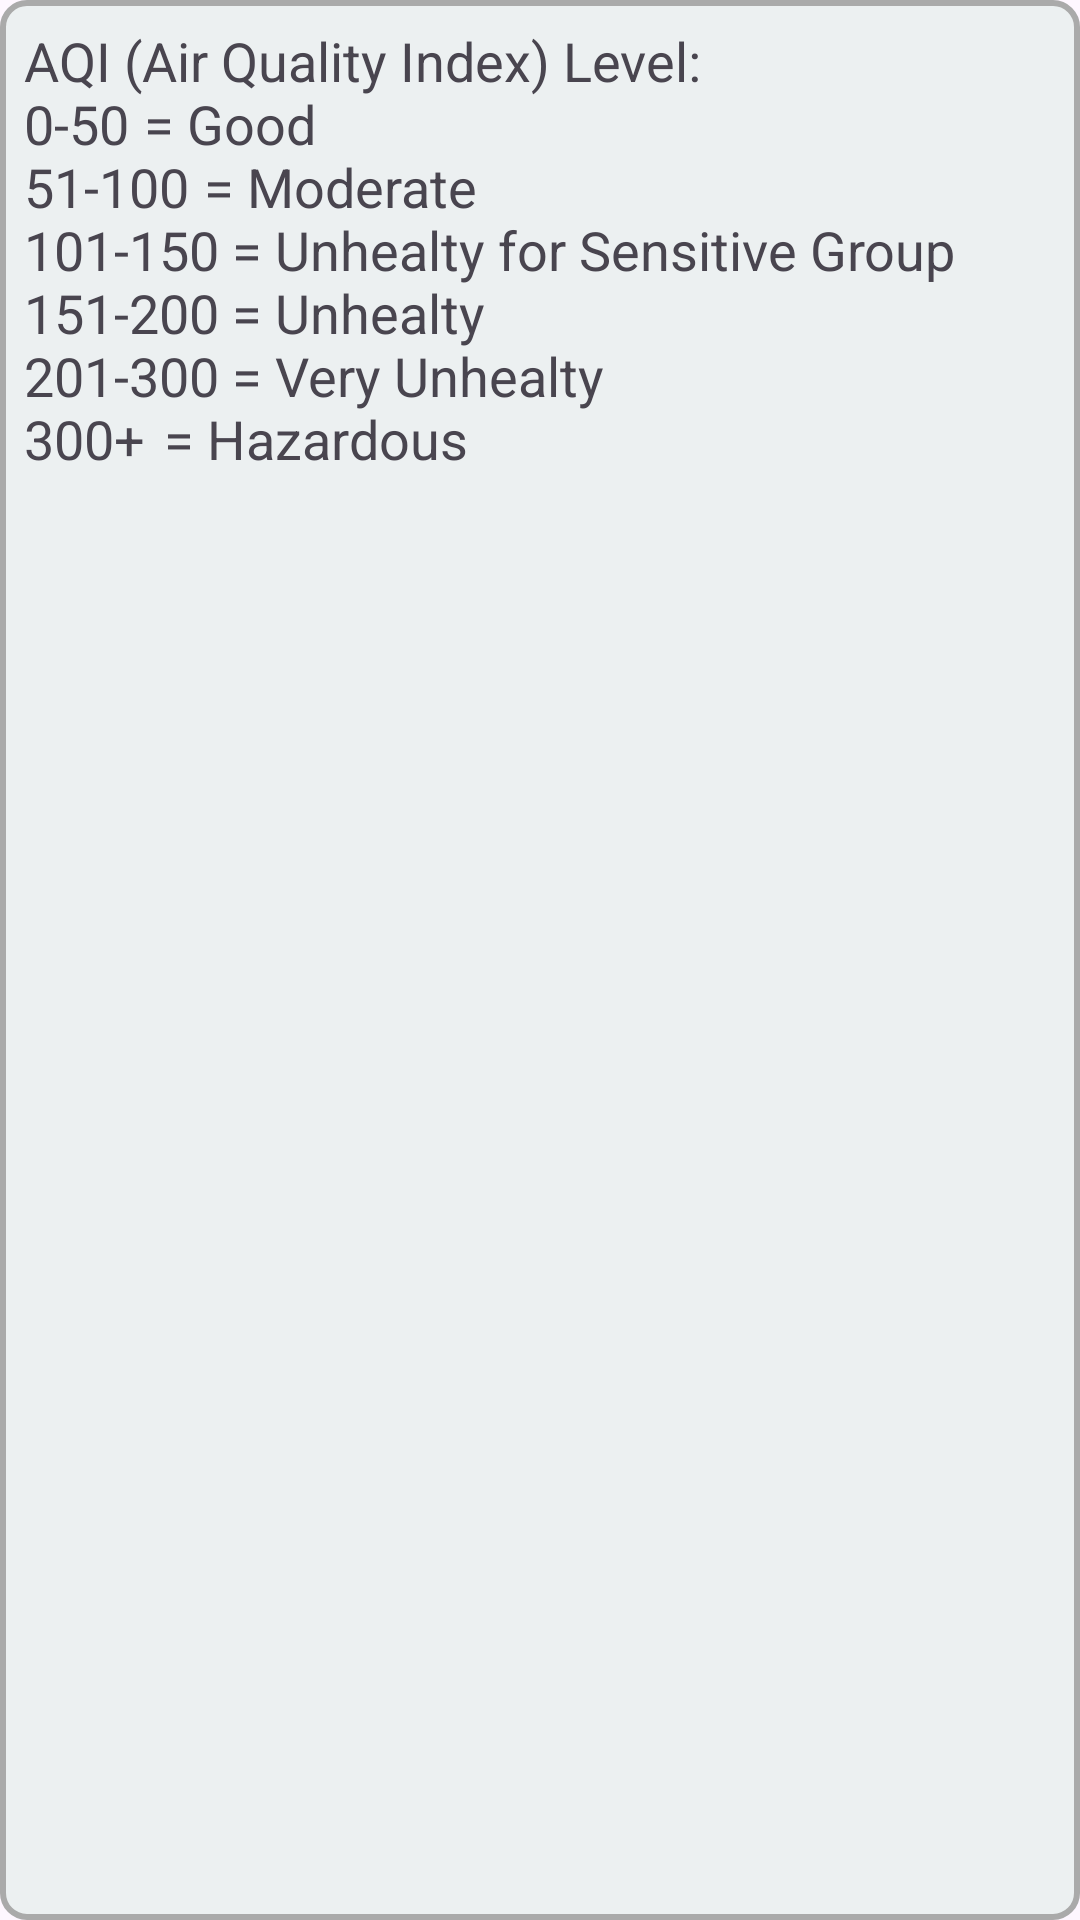

Produce the Android XML layout that renders to this screen, including the resource entries it uses.
<!-- AndroidManifest.xml: application theme Theme.JakartaAirQuality -->
<!-- res/layout/popup_keterangan.xml -->
<?xml version="1.0" encoding="utf-8"?>
<LinearLayout xmlns:android="http://schemas.android.com/apk/res/android"
    android:layout_width="wrap_content"
    android:layout_height="wrap_content"
    android:orientation="vertical"
    android:padding="8dp"
    android:background="@drawable/rectangle_border"
    android:layout_gravity="center">

    <TextView
        android:id="@+id/popupTextView"
        android:layout_width="wrap_content"
        android:layout_height="wrap_content"
        android:text="@string/popup_ket"
        android:textSize="18sp" />
</LinearLayout>
<!-- resources referenced by this layout -->
<resources>
  <!-- drawable rectangle_border (drawable) -->
  <?xml version="1.0" encoding="utf-8"?>
  <shape xmlns:android="http://schemas.android.com/apk/res/android">
      <solid android:color="@color/cloud"/>
      <stroke
          android:width="2dp"
          android:color="@android:color/darker_gray"/>
      <corners android:radius="8dp"/>
  </shape>
  <string name="popup_ket">AQI (Air Quality Index) Level:\n0-50 \t= Good\n51-100 \t= Moderate\n101-150 = Unhealty for Sensitive Group\n151-200 = Unhealty\n201-300 = Very Unhealty\n300+ \t= Hazardous</string>
  <style name="Theme.JakartaAirQuality" parent="Base.Theme.JakartaAirQuality" />
  <color name="cloud">#ecf0f1</color>
  <style name="Base.Theme.JakartaAirQuality" parent="Theme.Material3.DayNight.NoActionBar">
          <item name="colorPrimary">@color/ice</item>
      </style>
  <color name="ice">#82ccdd</color>
</resources>
